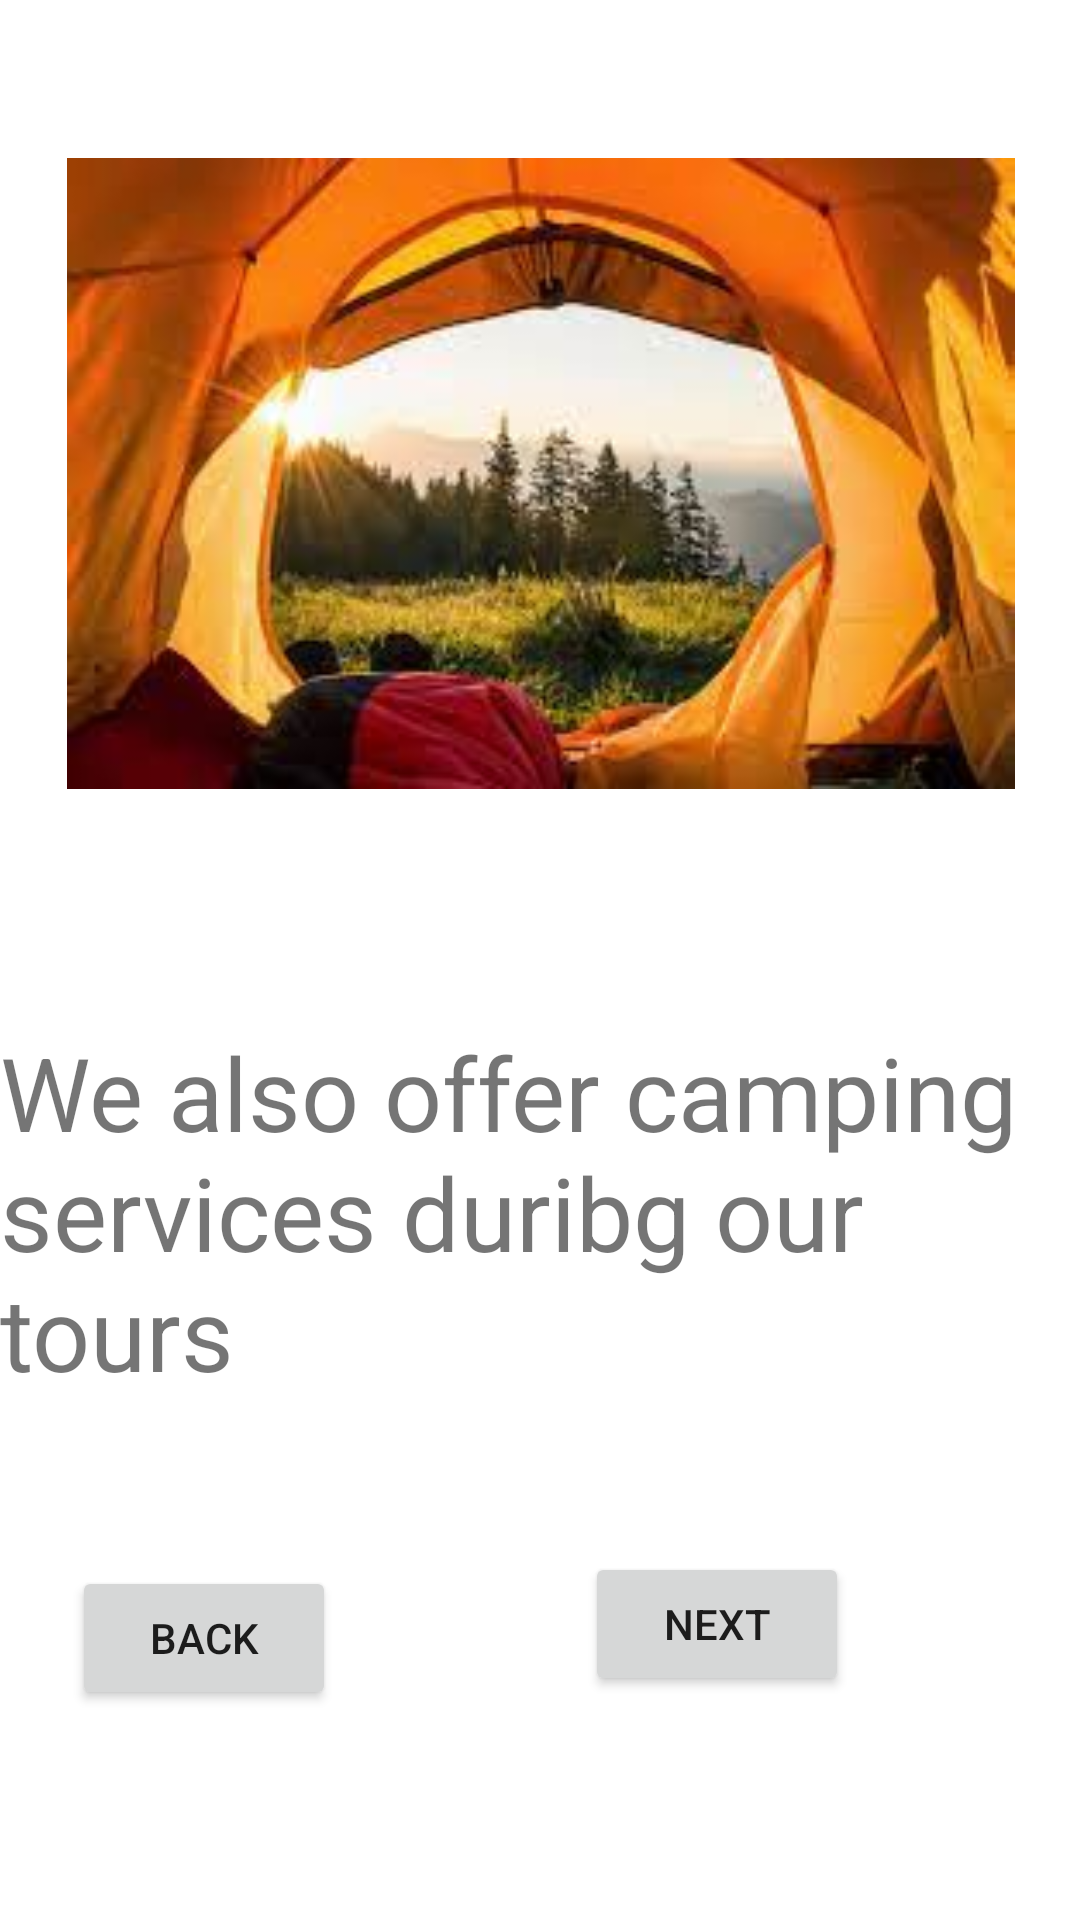

Layout XML and referenced resources for this Android screen:
<!-- AndroidManifest.xml: application theme Theme.SAFARI -->
<!-- res/layout/activity_five.xml -->
<?xml version="1.0" encoding="utf-8"?>
<androidx.constraintlayout.widget.ConstraintLayout xmlns:android="http://schemas.android.com/apk/res/android"
    xmlns:app="http://schemas.android.com/apk/res-auto"
    xmlns:tools="http://schemas.android.com/tools"
    android:layout_width="match_parent"
    android:layout_height="match_parent"
    tools:context=".activityFive">

    <ImageView
        android:id="@+id/imageView4"
        android:layout_width="316dp"
        android:layout_height="227dp"
        android:layout_marginStart="24dp"
        android:layout_marginTop="12dp"
        android:layout_marginEnd="24dp"
        android:layout_marginBottom="12dp"
        app:layout_constraintBottom_toBottomOf="parent"
        app:layout_constraintEnd_toEndOf="parent"
        app:layout_constraintHorizontal_bias="0.489"
        app:layout_constraintStart_toStartOf="parent"
        app:layout_constraintTop_toTopOf="parent"
        app:layout_constraintVertical_bias="0.083"
        app:srcCompat="@drawable/splashcamp" />

    <TextView
        android:id="@+id/tvcamp"
        android:layout_width="wrap_content"
        android:layout_height="wrap_content"
        android:layout_marginStart="24dp"
        android:layout_marginTop="12dp"
        android:layout_marginEnd="24dp"
        android:layout_marginBottom="12dp"
        android:text="We also offer camping services duribg our tours"
        android:textSize="34sp"
        app:layout_constraintBottom_toBottomOf="parent"
        app:layout_constraintEnd_toEndOf="parent"
        app:layout_constraintStart_toStartOf="parent"
        app:layout_constraintTop_toBottomOf="@+id/imageView4"
        app:layout_constraintVertical_bias="0.265" />

    <Button
        android:id="@+id/btnBack5"
        android:layout_width="wrap_content"
        android:layout_height="wrap_content"
        android:layout_marginStart="24dp"
        android:layout_marginTop="12dp"
        android:layout_marginBottom="12dp"
        android:text="Back"
        app:layout_constraintBottom_toBottomOf="parent"
        app:layout_constraintStart_toStartOf="parent"
        app:layout_constraintTop_toBottomOf="@+id/tvcamp"
        app:layout_constraintVertical_bias="0.427" />

    <Button
        android:id="@+id/btnButton"
        android:layout_width="wrap_content"
        android:layout_height="wrap_content"
        android:layout_marginStart="24dp"
        android:layout_marginTop="12dp"
        android:layout_marginEnd="24dp"
        android:layout_marginBottom="12dp"
        android:text="Next"
        app:layout_constraintBottom_toBottomOf="parent"
        app:layout_constraintEnd_toEndOf="parent"
        app:layout_constraintHorizontal_bias="0.763"
        app:layout_constraintStart_toStartOf="parent"
        app:layout_constraintTop_toBottomOf="@+id/tvcamp"
        app:layout_constraintVertical_bias="0.38" />

</androidx.constraintlayout.widget.ConstraintLayout>
<!-- resources referenced by this layout -->
<resources>
  <!-- drawable splashcamp: jpeg bitmap (drawable, 9300 bytes) -->
  <style name="Theme.SAFARI" parent="Theme.MaterialComponents.DayNight.DarkActionBar">
          
          <item name="colorPrimary">@color/purple_500</item>
          <item name="colorPrimaryVariant">@color/purple_700</item>
          <item name="colorOnPrimary">@color/white</item>
          
          <item name="colorSecondary">@color/teal_200</item>
          <item name="colorSecondaryVariant">@color/teal_700</item>
          <item name="colorOnSecondary">@color/black</item>
          
          <item name="android:statusBarColor" tools:targetApi="l">?attr/colorPrimaryVariant</item>
          
      </style>
  <!-- not gathered from this repository: default colours our renderer supplied (Android Studio template values) -->
  <color name="purple_500">#FF6200EE</color>
  <color name="purple_700">#FF3700B3</color>
  <color name="teal_200">#FF03DAC5</color>
  <color name="teal_700">#FF018786</color>
  <color name="black">#FF000000</color>
  <color name="white">#FFFFFFFF</color>
</resources>
